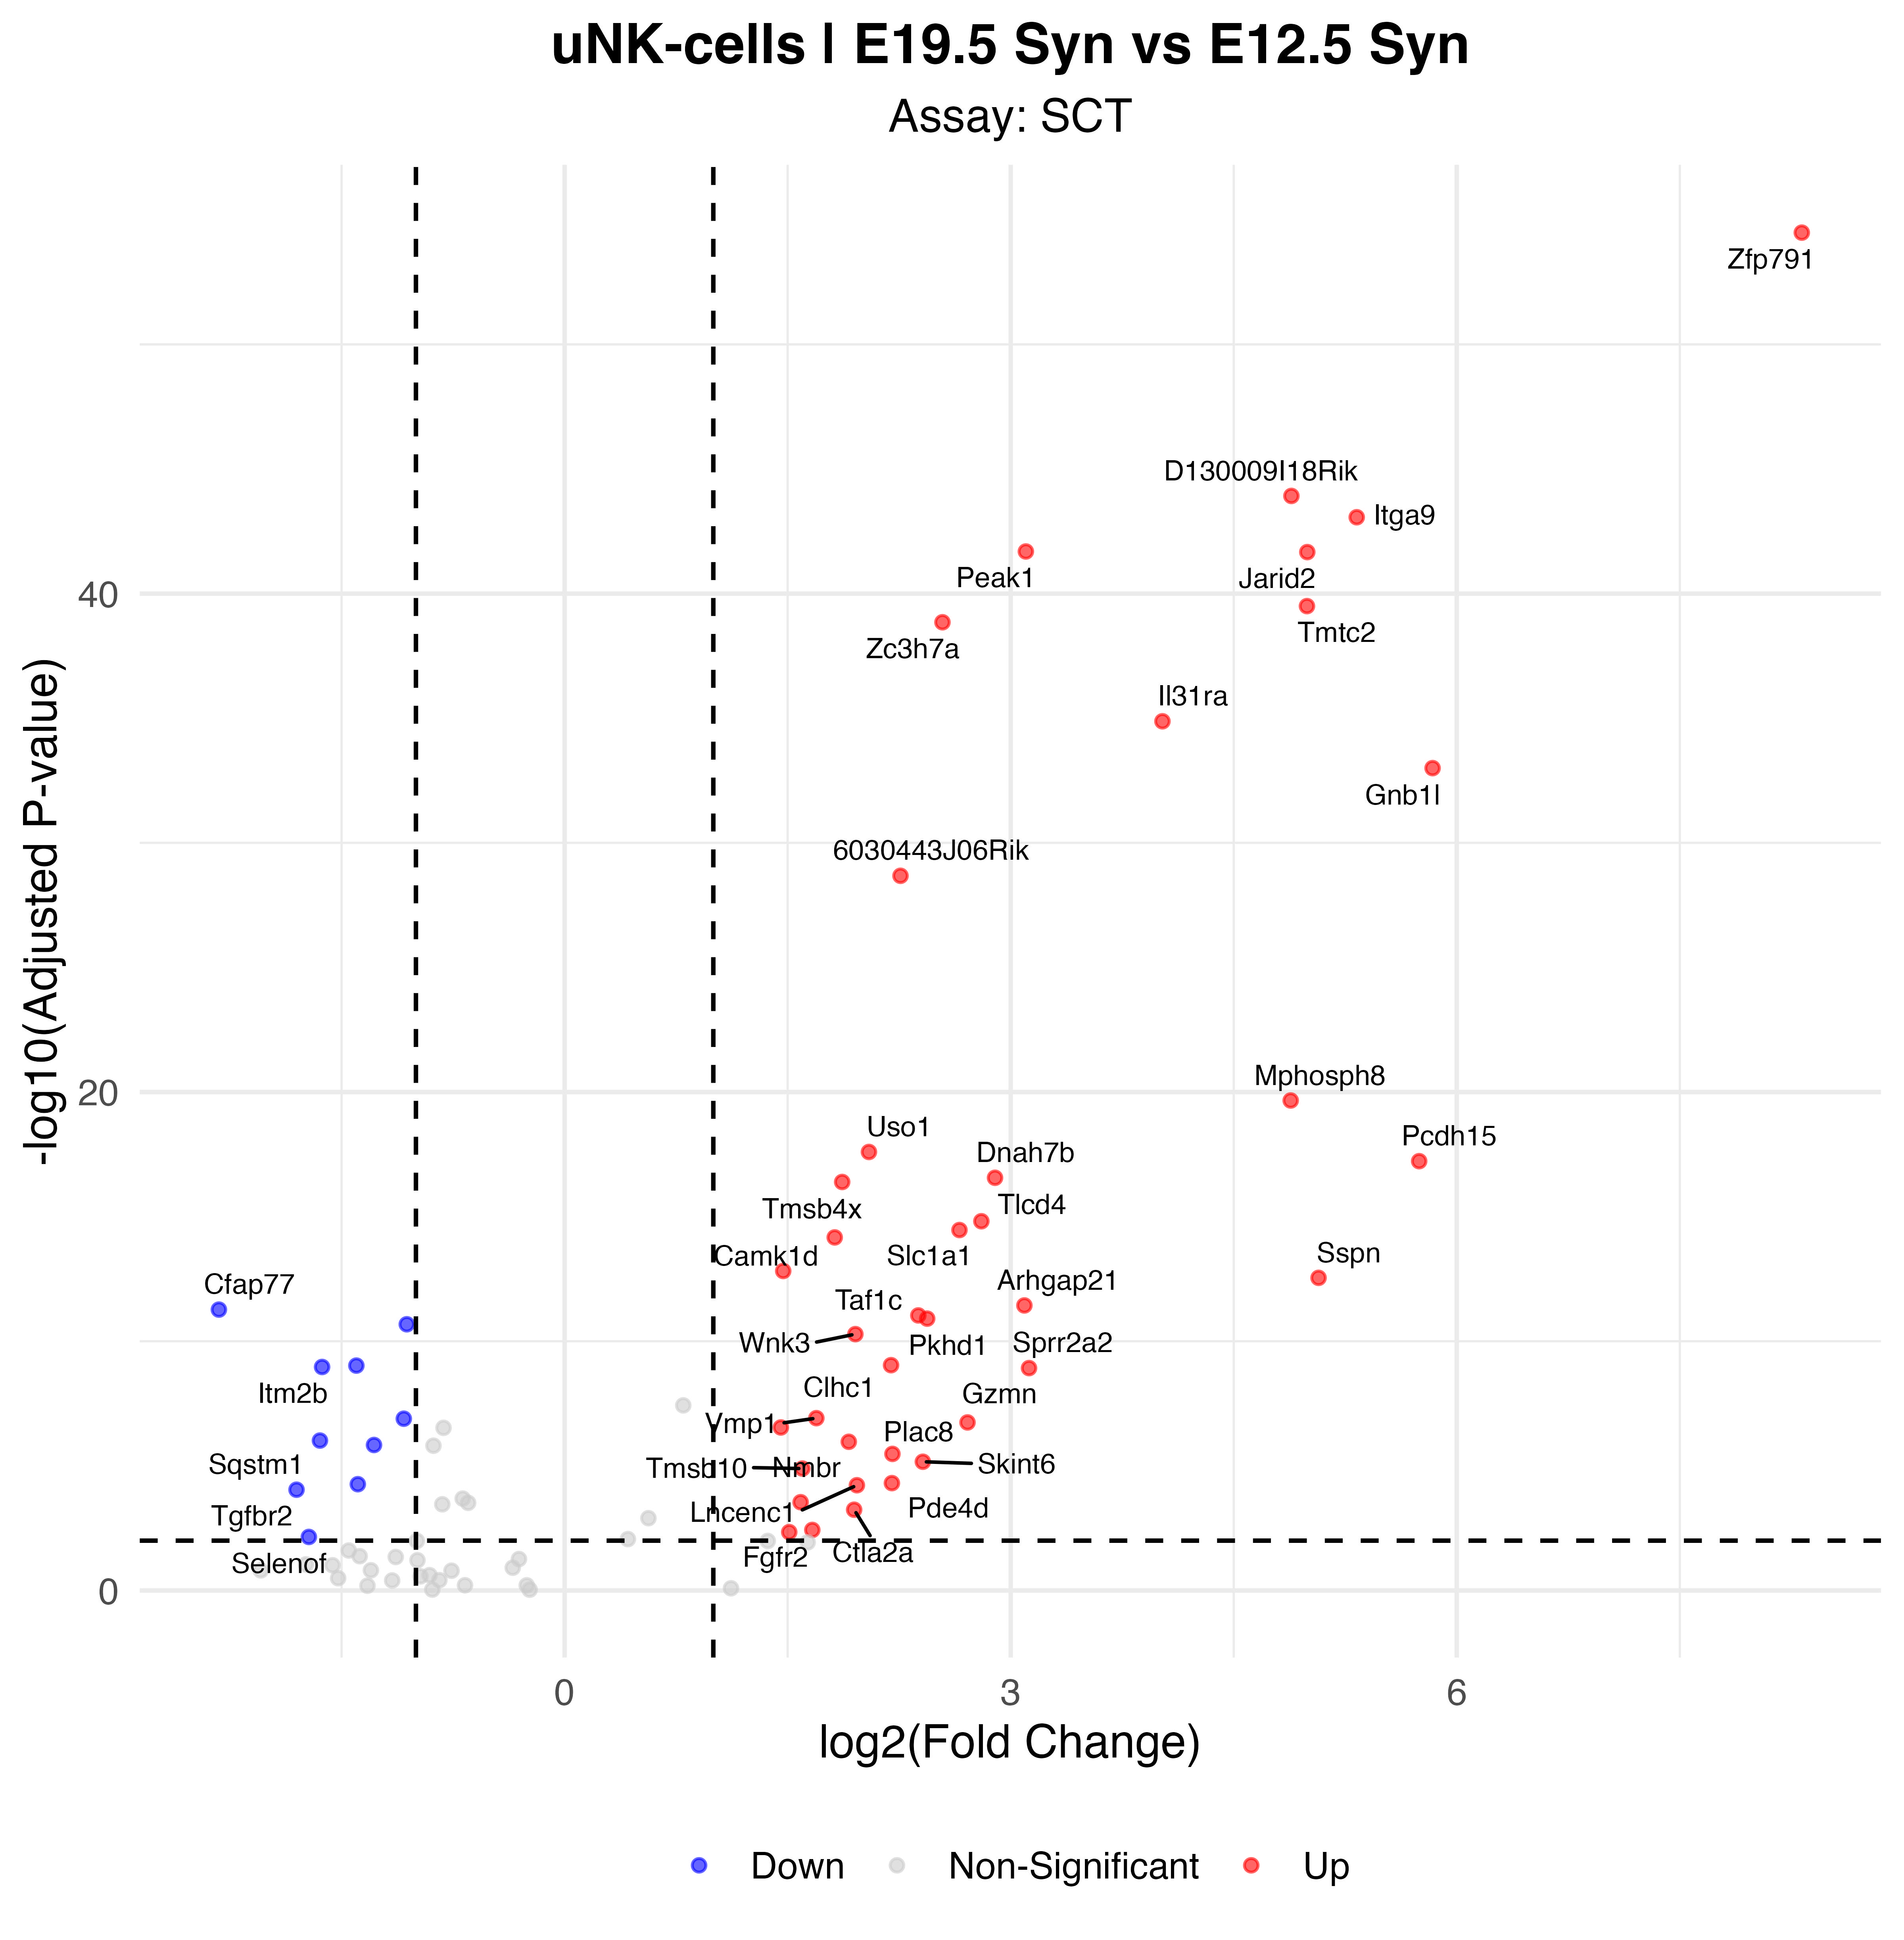

Values plotted in this chart, from the file beside it:
p_val, avg_log2FC, pct.1, pct.2, p_val_adj, gene, p_val_adj_plot, Significance
1.86514750767872e-59, 8.32, 0.966, 0.041, 3.27743720049305e-55, Zfp791, 3.27743720049305e-55, Up
6.85237363459948e-49, 4.888, 0.949, 0.19, 1.20409909507182e-44, D130009I18Rik, 1.20409909507182e-44, Up
4.90898327204635e-48, 5.327, 0.975, 0.441, 8.62606540563985e-44, Itga9, 8.62606540563985e-44, Up
1.16094009530498e-46, 3.102, 1, 0.908, 2.04000393546991e-42, Peak1, 2.04000393546991e-42, Up
1.22859297628956e-46, 4.995, 0.958, 0.308, 2.15888357793602e-42, Jarid2, 2.15888357793602e-42, Up
1.80514050975436e-44, 4.992, 0.89, 0.144, 3.17199290374037e-40, Tmtc2, 3.17199290374037e-40, Up
8.02822603241138e-44, 2.541, 1, 0.969, 1.41071987841533e-39, Zc3h7a, 1.41071987841533e-39, Up
7.55316483922033e-40, 4.021, 0.839, 0.118, 1.3272421255478e-35, Il31ra, 1.3272421255478e-35, Up
5.72321887038917e-38, 5.837, 0.695, 0.021, 1.00568401990479e-33, Gnb1l, 1.00568401990479e-33, Up
1.19704779484995e-33, 2.259, 0.932, 0.492, 2.10345238511034e-29, 6030443J06Rik, 2.10345238511034e-29, Up
1.24096385408564e-24, 4.883, 0.517, 0.031, 2.18062168439929e-20, Mphosph8, 2.18062168439929e-20, Up
1.44253535969914e-22, 2.047, 0.822, 0.467, 2.53482313406333e-18, Uso1, 2.53482313406333e-18, Up
3.37802089267255e-22, 5.747, 0.424, 0.005, 5.93585831260421e-18, Pcdh15, 5.93585831260421e-18, Up
1.56816999222595e-21, 2.895, 0.686, 0.195, 2.75558831033944e-17, Dnah7b, 2.75558831033944e-17, Up
2.31074994677288e-21, 1.867, 0.924, 0.708, 4.0604498064693e-17, Tmsb4x, 4.0604498064693e-17, Up
8.69496577940088e-20, 2.803, 0.602, 0.133, 1.52787938675632e-15, Tlcd4, 1.52787938675632e-15, Up
1.95852566812404e-19, 2.655, 0.619, 0.154, 3.44152130402756e-15, Slc1a1, 3.44152130402756e-15, Up
3.87426497023709e-19, 1.816, 0.847, 0.426, 6.80785840570061e-15, Camk1d, 6.80785840570061e-15, Up
8.60124812840928e-18, 1.47, 0.864, 0.579, 1.51141132112408e-13, Btrc, 1.51141132112408e-13, Up
1.62203213917557e-17, 5.07, 0.356, 0.01, 2.85023487495931e-13, Sspn, 2.85023487495931e-13, Up
2.07708606923889e-16, 3.092, 0.517, 0.113, 3.64985564086658e-12, Arhgap21, 3.64985564086658e-12, Up
3.05278454249956e-16, -2.325, 0.22, 0.677, 5.36435299808023e-12, Cfap77, 5.36435299808023e-12, Down
5.22553841947497e-16, 2.379, 0.576, 0.159, 9.18231611070142e-12, Taf1c, 9.18231611070142e-12, Up
7.03574236018686e-16, 2.438, 0.534, 0.123, 1.23632064753204e-11, Pkhd1, 1.23632064753204e-11, Up
1.18414091815781e-15, -1.062, 0.754, 0.964, 2.08077242138691e-11, Prf1, 2.08077242138691e-11, Down
2.94058575256309e-15, 1.955, 0.644, 0.221, 5.16719728440386e-11, Wnk3, 5.16719728440386e-11, Up
5.18328545353433e-14, 2.195, 0.551, 0.169, 9.10806919895052e-10, Clhc1, 9.10806919895052e-10, Up
5.38981477999004e-14, -1.401, 0.458, 0.846, 9.4709825313985e-10, Tnfrsf9, 9.4709825313985e-10, Down
6.11915207392272e-14, -1.631, 0.347, 0.754, 1.0752574024297e-09, Itm2b, 1.0752574024297e-09, Down
6.78434473228471e-14, 3.123, 0.381, 0.051, 1.19214505635707e-09, Sprr2a2, 1.19214505635707e-09, Up
6.92076964759542e-12, 1.693, 0.576, 0.205, 1.21611764247547e-07, Vmp1, 1.21611764247547e-07, Up
7.28595613258418e-12, -1.082, 0.585, 0.872, 1.28028821161769e-07, Cd55, 1.28028821161769e-07, Down
1.02744038266881e-11, 2.71, 0.441, 0.118, 1.80541824042563e-07, Gzmn, 1.80541824042563e-07, Up
1.63731058933746e-11, 1.454, 0.678, 0.328, 2.87708216758378e-07, Dis3l2, 2.87708216758378e-07, Up
5.49056835788977e-11, -1.646, 0.331, 0.662, 9.6480267184839e-07, Sqstm1, 9.6480267184839e-07, Down
6.14439220387955e-11, 1.911, 0.568, 0.262, 1.07969259806571e-06, Nmbr, 1.07969259806571e-06, Up
8.26361692082737e-11, -1.282, 0.458, 0.774, 1.45208276532779e-06, Pdia3, 1.45208276532779e-06, Down
1.88320271189982e-10, 2.205, 0.39, 0.092, 3.30916380535036e-06, Plac8, 3.30916380535036e-06, Up
3.88280313202707e-10, 2.409, 0.339, 0.067, 6.82286166359797e-06, Skint6, 6.82286166359797e-06, Up
7.27834462786844e-10, 1.599, 0.551, 0.236, 1.27895071800904e-05, Tmsb10, 1.27895071800904e-05, Up
2.7982864484757e-09, 2.201, 0.381, 0.108, 4.9171489472615e-05, Pde4d, 4.9171489472615e-05, Up
3.09230109505772e-09, -1.391, 0.364, 0.672, 5.43379148423543e-05, Tmed2, 5.43379148423543e-05, Down
3.40168945183017e-09, 1.966, 0.441, 0.154, 5.97744870475597e-05, Lncenc1, 5.97744870475597e-05, Up
5.14506593336886e-09, -1.803, 0.203, 0.518, 9.04090985811576e-05, Tgfbr2, 9.04090985811576e-05, Down
1.63097854447881e-08, 1.587, 0.441, 0.154, 0.0002866, Mtcl1, 0.0002866, Up
3.26743620948755e-08, 1.947, 0.619, 0.39, 0.0005742, Ctla2a, 0.0005742, Up
2.1149587214097e-07, 1.666, 0.356, 0.113, 0.003716, Fgfr2, 0.003716, Up
2.58795465813902e-07, 1.511, 0.364, 0.118, 0.004548, Gadl1, 0.004548, Up
4.042339692538e-07, -1.72, 0.127, 0.395, 0.007103, Selenof, 0.007103, Down
